Dataset: dataset (GitHub, Sanjay-Raam/IESA-Hackathon). Classes: center defect, cracks, edge defect, no defects, open defect, particles, scratches.

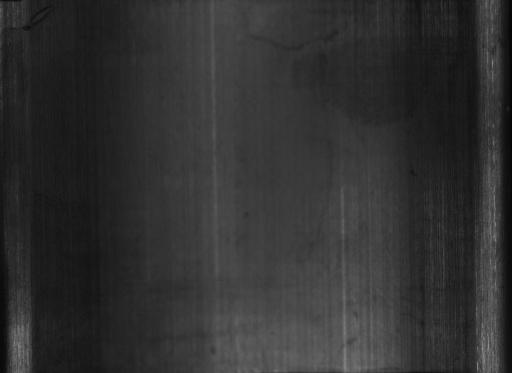
Label: edge defect

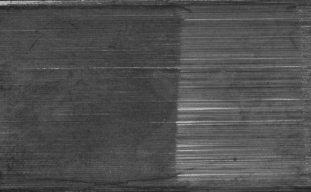
Label: scratches

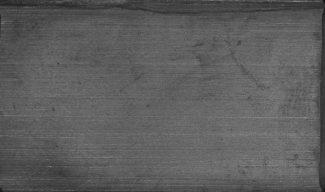
Label: no defects

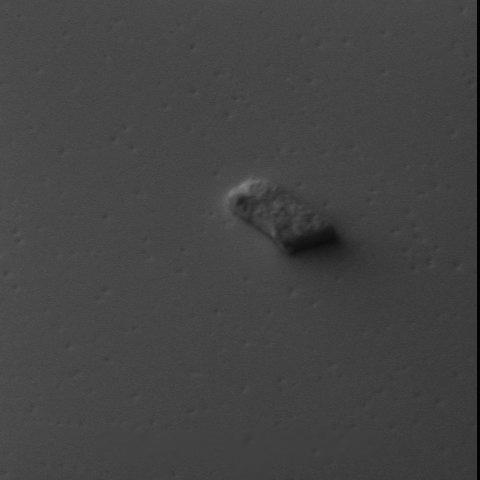
Label: particles

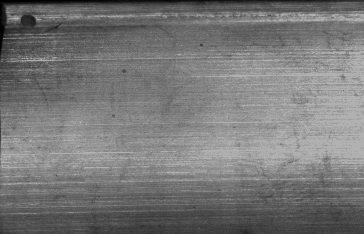
Label: open defect

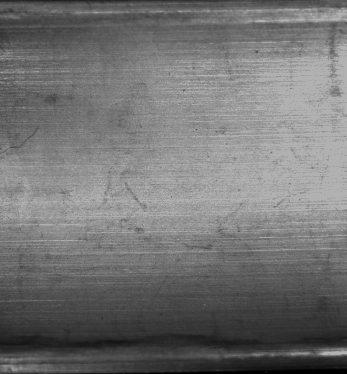
Label: no defects
